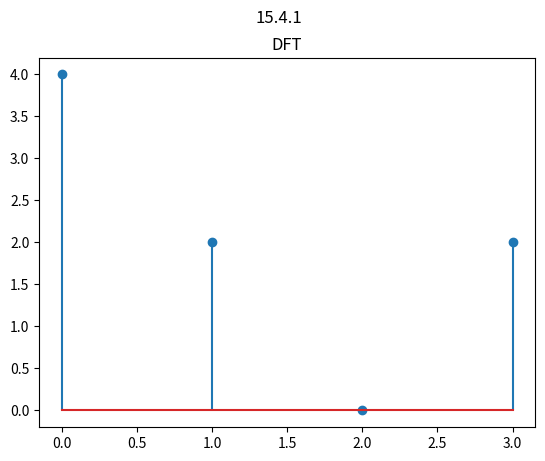

Generate this figure with matplotlib:
import numpy as np
import cmath
import matplotlib.pyplot as plt

def dftConv(f):
	F4=np.array([[1,1,1,1],
				[1,-1j,-1,1j],
				[1,-1,1,-1],
				[1,1j,-1,-1j]])
	F=np.dot(F4,f)
	g1=F.tolist()
	g=[ g1[i]*g1[i] for i in range(len(g1)) ]
	return g




f=[1,1,0,0]
Dft = dftConv(f)
print("DFT of g(n)=(f*f)(n) ,where f is",f," , is G(k)=F(k)F(k): ",Dft)
absl = [ np.absolute(i) for i in Dft]

plt.suptitle("15.4.1")
plt.title("DFT")
plt.stem(absl)
plt.show()